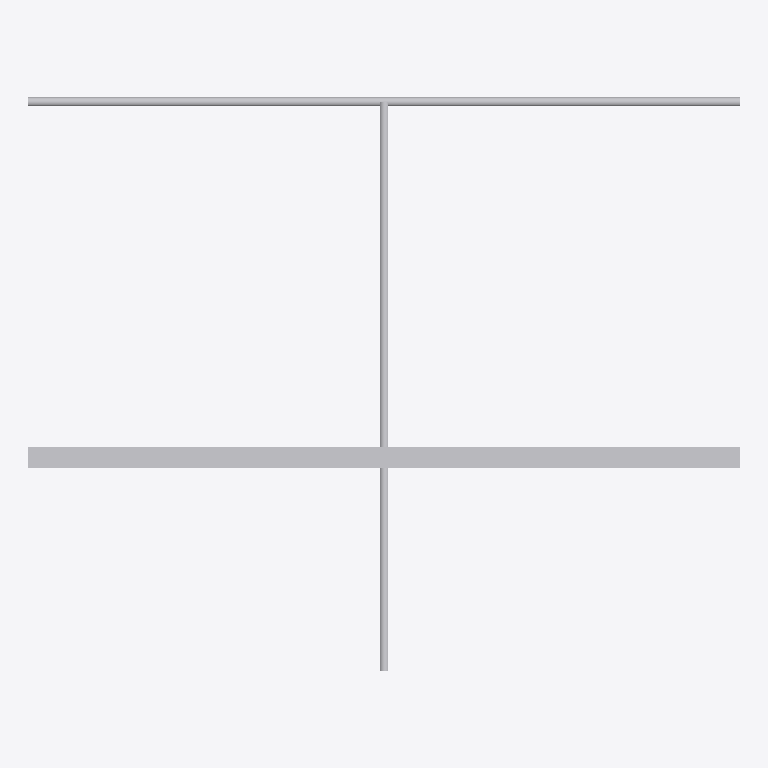
Plan cut of the same IFC building model at storey 'Level 0' (level 0.00 m, cut at 1.40 m), seen from above with north up, elements coloured by IFC class (only those large enough to see are counted): 3 other elements (light grey). No cut surface shows.
Extent 10.0 m × 8.1 m × 3.3 m (x, y, z). Storeys (2): Level 0 at 0.00 m; Level 1 at 3.20 m. Elements (6): 3 IfcPipeSegment, 2 IfcDuctSegment, 1 IfcCableCarrierSegment.

HEADER;
FILE_DESCRIPTION(('ViewDefinition [ReferenceView_V1.2]'),'2;1');
FILE_NAME('model.ifc','2026-11-19T11:04:53.631',('OpenBIMStudio'),('OpenBIMStudio'),'OpenBIMStudio IFC writer','OpenBIMStudio','');
FILE_SCHEMA(('IFC4'));
ENDSEC;
DATA;
#15=IFCPROJECT('1hSLv_eymdm7nyo2YqmR6M',#5,'AEC Nexus MEP',$,$,$,$,(#13),#10);
#18=IFCSITE('3DdjYz5umfbSxZbdKKyMTT',#5,'Site',$,$,#17,$,$,.ELEMENT.,$,$,$,$,$);
#21=IFCBUILDING('2JQsUoDteVT5pC20dutN3F',#5,'Building',$,$,#20,$,$,.ELEMENT.,$,$,$);
#26=IFCBUILDINGSTOREY('21J381DLf5mVqFNgL96Ibb',#5,'Level 0',$,$,#25,$,'Level 0',.ELEMENT.,0.0);
#30=IFCBUILDINGSTOREY('3RndMIABQWMoW1AC$RSVq6',#5,'Level 1',$,$,#29,$,'Level 1',.ELEMENT.,3.2);
#141=IFCCABLECARRIERSEGMENT('0fSse4CF5UW1Xk0UW1x3Li',#5,'Power Tray North',$,'cable-tray',#138,#140,'CT1',.CABLETRAYSEGMENT.);
#123=IFCPIPESEGMENT('3$8IapSL_SgAL0RLGhFjZF',#5,'Drain Pipe',$,'pipe',#120,#122,'P3',.RIGIDSEGMENT.);
#105=IFCPIPESEGMENT('11bQ2FSX7es$k$0zx8EqkA',#5,'Riser Pipe',$,'pipe',#102,#104,'P2',.RIGIDSEGMENT.);
ENDSEC;
